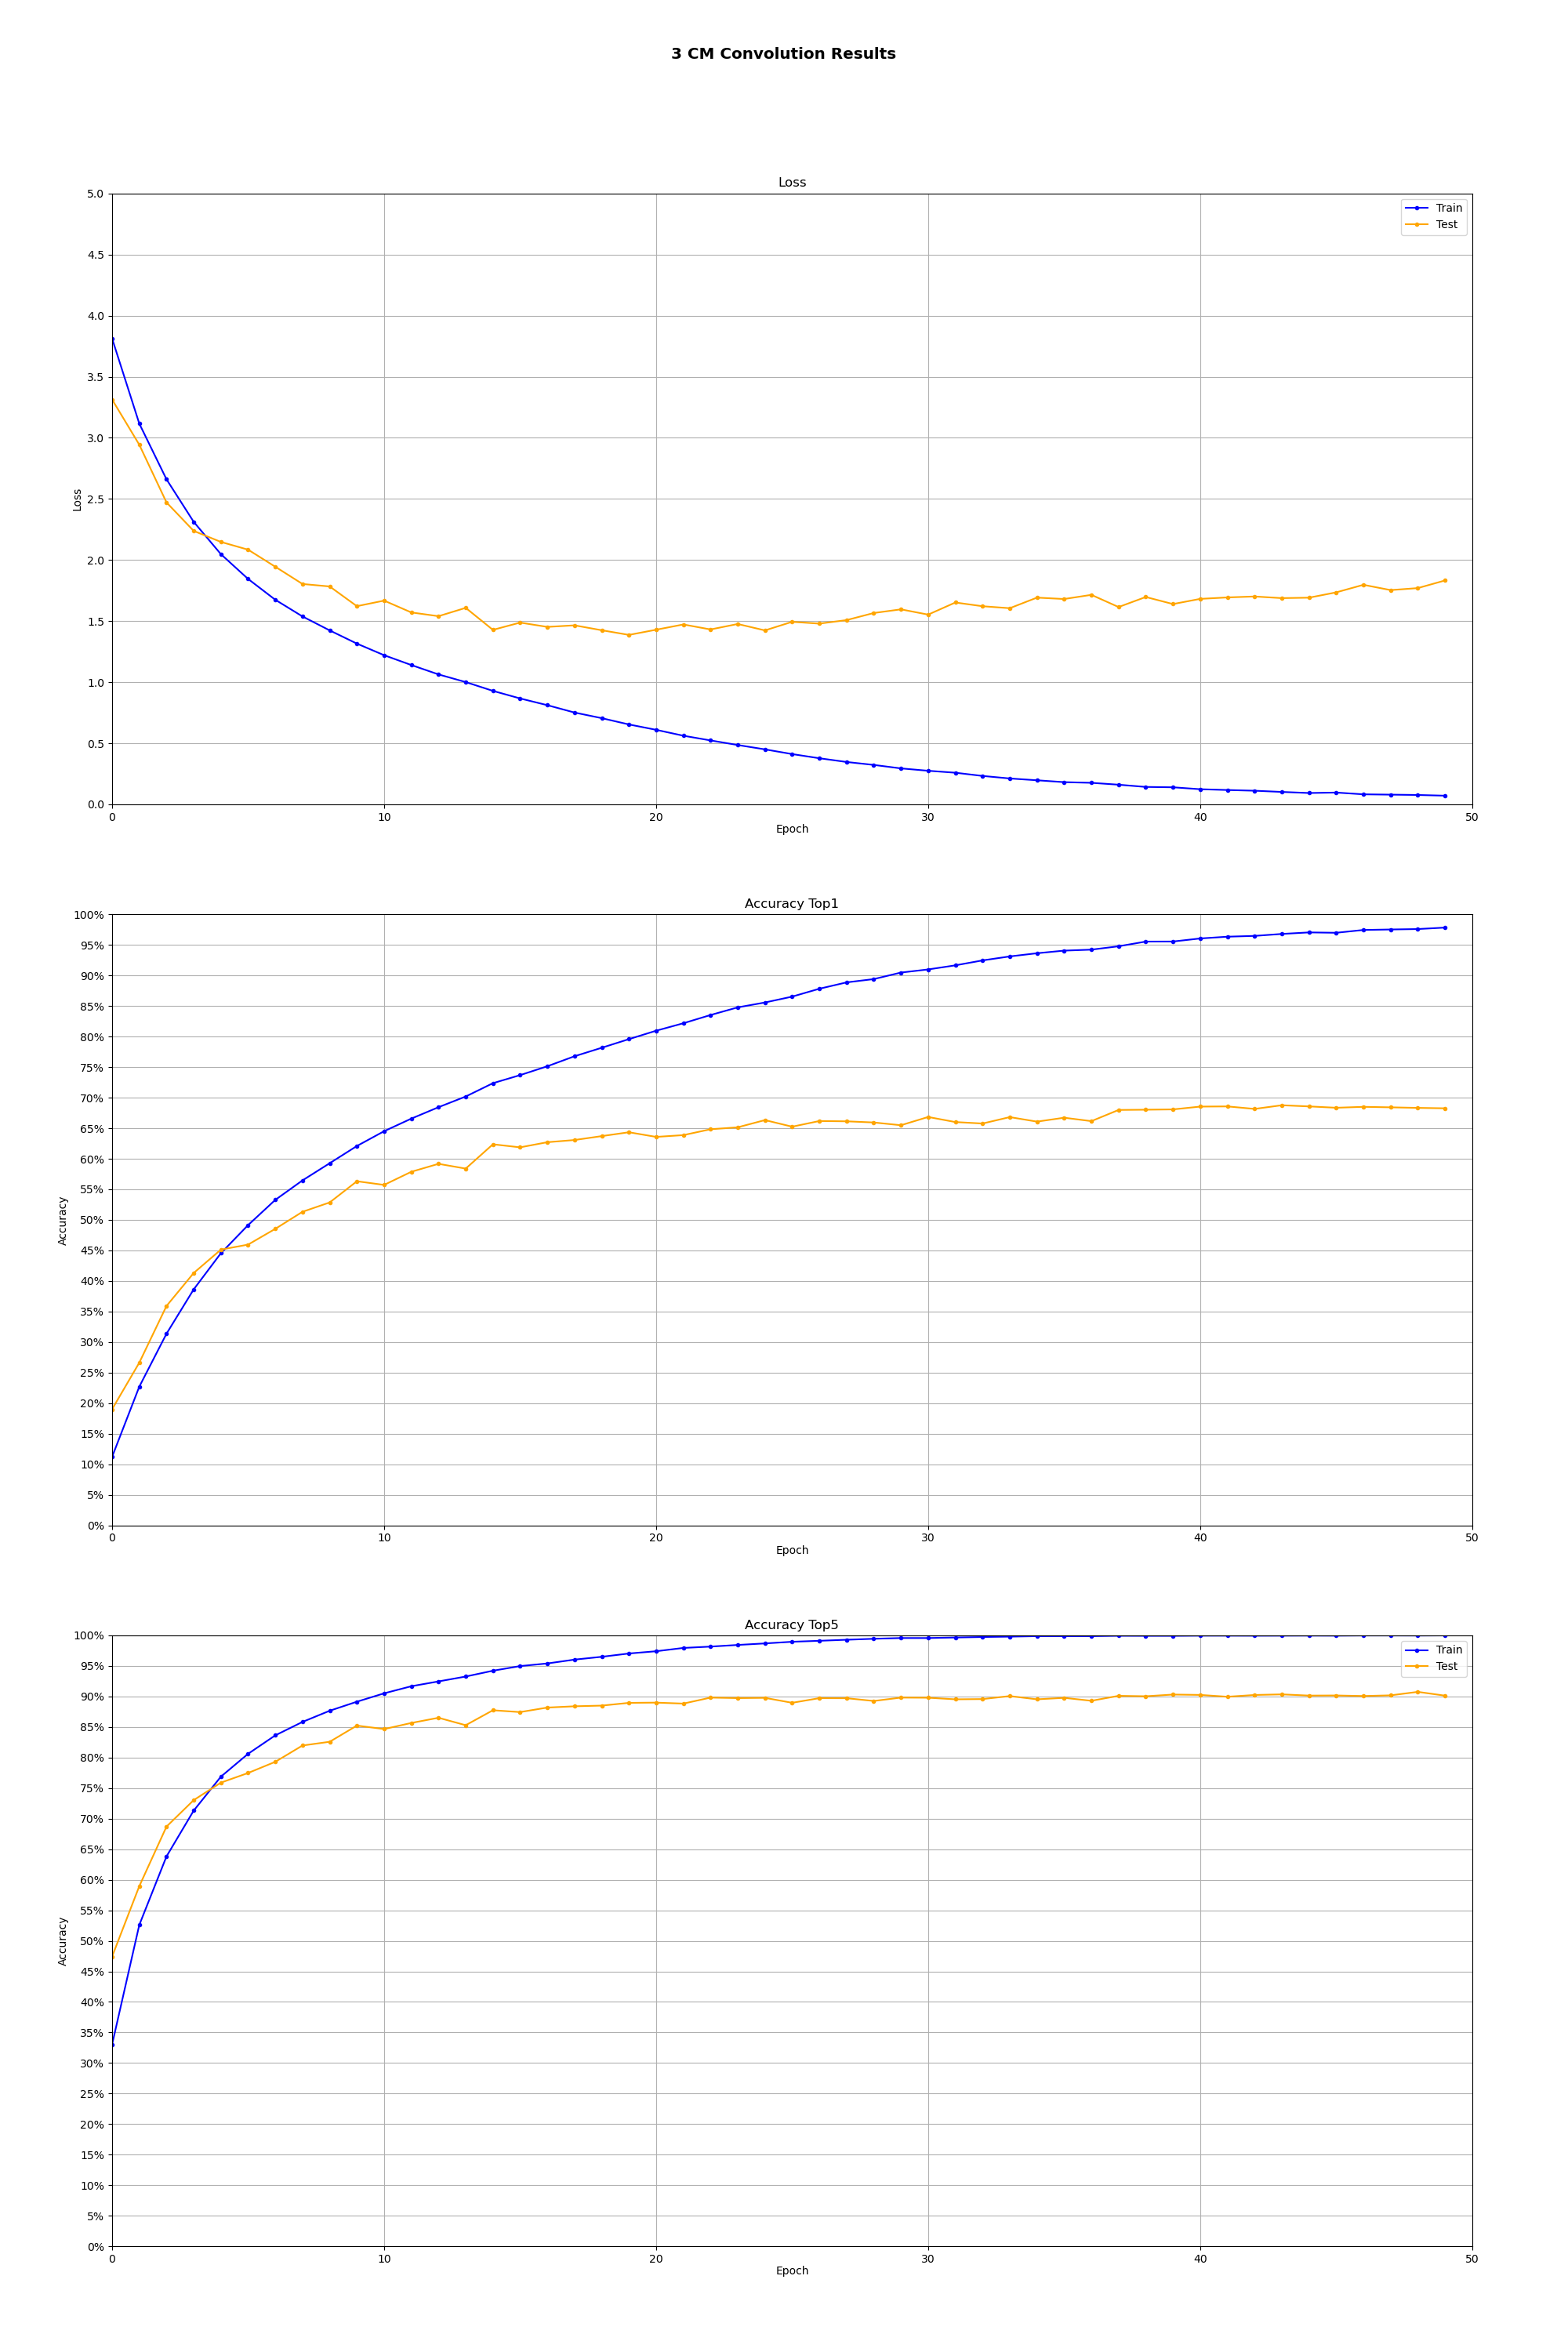

The file beside this chart, header and first rows:
Epoch, Loss_l, Top1_l, Top5_l, Loss_t, Top1_t, Top5_t
0, 3.813, 0.112, 0.3302, 3.314, 0.19, 0.4741
1, 3.116, 0.2269, 0.5259, 2.944, 0.2662, 0.5894
2, 2.661, 0.3136, 0.6381, 2.471, 0.359, 0.6869
3, 2.312, 0.3862, 0.7131, 2.238, 0.413, 0.7303
4, 2.048, 0.4454, 0.7687, 2.148, 0.4513, 0.7589
5, 1.845, 0.4914, 0.8061, 2.084, 0.4595, 0.7747
6, 1.675, 0.5327, 0.8363, 1.945, 0.4853, 0.793
7, 1.538, 0.5646, 0.8583, 1.804, 0.5132, 0.8197
8, 1.424, 0.5927, 0.8766, 1.783, 0.5285, 0.8258
9, 1.316, 0.6209, 0.8914, 1.622, 0.5632, 0.8523
10, 1.221, 0.6451, 0.9051, 1.668, 0.5572, 0.8466
11, 1.14, 0.6657, 0.9167, 1.571, 0.5787, 0.8566
12, 1.064, 0.6844, 0.9246, 1.54, 0.5917, 0.8651
13, 1.001, 0.7019, 0.9326, 1.608, 0.5839, 0.8529
14, 0.9289, 0.7237, 0.9421, 1.428, 0.6237, 0.8774
15, 0.8669, 0.7369, 0.9497, 1.488, 0.6187, 0.8744
16, 0.8118, 0.7514, 0.954, 1.452, 0.6271, 0.8818
17, 0.7516, 0.7678, 0.9603, 1.465, 0.6307, 0.8839
18, 0.7056, 0.7817, 0.9649, 1.425, 0.6371, 0.885
19, 0.6541, 0.7958, 0.9703, 1.387, 0.6434, 0.8895
20, 0.6101, 0.8096, 0.974, 1.429, 0.6358, 0.8899
21, 0.5619, 0.8218, 0.9794, 1.472, 0.6387, 0.8883
22, 0.5234, 0.8353, 0.9816, 1.432, 0.6483, 0.8981
23, 0.4858, 0.8478, 0.9843, 1.476, 0.6515, 0.8973
24, 0.4502, 0.8558, 0.9868, 1.424, 0.6633, 0.8977
25, 0.4116, 0.8654, 0.9895, 1.494, 0.6525, 0.8896
26, 0.3774, 0.8783, 0.9911, 1.479, 0.6618, 0.8972
27, 0.347, 0.8887, 0.9928, 1.508, 0.6613, 0.8971
28, 0.3229, 0.8941, 0.9944, 1.566, 0.6594, 0.8926
29, 0.2944, 0.9048, 0.9956, 1.596, 0.6549, 0.8981
30, 0.2751, 0.9099, 0.9956, 1.553, 0.6684, 0.8979
31, 0.259, 0.9166, 0.9965, 1.652, 0.6601, 0.8953
32, 0.2328, 0.9247, 0.9973, 1.622, 0.6577, 0.8957
33, 0.212, 0.9312, 0.9979, 1.605, 0.6682, 0.9006
34, 0.1972, 0.9364, 0.9987, 1.692, 0.6608, 0.8953
35, 0.1819, 0.9407, 0.9986, 1.681, 0.6672, 0.8977
36, 0.1764, 0.9423, 0.9987, 1.715, 0.6616, 0.8929
37, 0.161, 0.9478, 0.9993, 1.615, 0.6799, 0.901
38, 0.1427, 0.9555, 0.9992, 1.697, 0.6803, 0.9003
39, 0.1398, 0.9556, 0.9992, 1.639, 0.6808, 0.9031
40, 0.1241, 0.9606, 0.9995, 1.682, 0.6854, 0.9025
41, 0.1176, 0.9635, 0.9995, 1.694, 0.6857, 0.8995
42, 0.1117, 0.9648, 0.9994, 1.701, 0.6816, 0.9024
43, 0.1019, 0.968, 0.9995, 1.688, 0.6876, 0.9034
44, 0.09298, 0.9705, 0.9996, 1.692, 0.6857, 0.9014
45, 0.0967, 0.9699, 0.9995, 1.735, 0.6835, 0.9016
46, 0.08227, 0.9745, 0.9998, 1.797, 0.685, 0.9007
47, 0.07959, 0.9753, 0.9998, 1.754, 0.6842, 0.9018
48, 0.07688, 0.976, 0.9997, 1.77, 0.6833, 0.9075
49, 0.07114, 0.9784, 0.9999, 1.833, 0.6826, 0.9013
